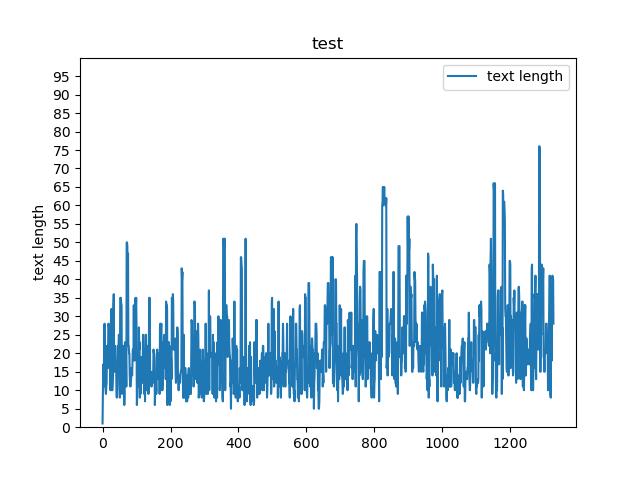

Source data for this figure (header and first rows):
sentence	label
The $T$ is top notch as well.	1
I have to say they have one of the faste…	2
$T$ is always fresh and hot- ready to ea…	1
Did I mention that the $T$ is OUTSTANDIN…	1
Certainly not the best $T$ in New York, …	1
Certainly not the best sushi in New York…	1
I trust the $T$ at Go Sushi, it never di…	5
Straight-forward, no surprises, very dec…	1
BEST spicy tuna roll, great $T$.	1
BEST $T$, great asian salad.	1
Try the $T$ (not on menu).	1
Try the rose roll (not on $T$).	1
I love the $T$, esp lychee martini, and …	1
I love the drinks, esp $T$, and the food…	1
I love the drinks, esp lychee martini, a…	1
In fact, this was not a $T$ and was bare…	1
While there's a decent $T$, it shouldn't…	1
While there's a decent menu, it shouldn'…	1
While there's a decent menu, it shouldn'…	1
Once we sailed, the top-notch $T$ and li…	1
Once we sailed, the top-notch food and $…	1
Our $T$ was horrible; so rude and disint…	2
The $T$'s - watered down.	1
$T$ - uneventful, small.	1
Anytime and everytime I find myself in t…	1
Anytime and everytime I find myself in t…	1
Anytime and everytime I find myself in t…	3
Great $T$ but the service was dreadful!	1
Great food but the $T$ was dreadful!	2
The $T$ that came out were mediocre.	1
the two $T$ looked like they had been su…	2
From the beginning, we were met by frien…	2
From the beginning, we were met by frien…	2
We enjoyed ourselves thoroughly and will…	1
$T$ are almost incredible: my personal f…	1
Desserts are almost incredible: my perso…	1
I am surprised at the lower reviews beca…	5
Maybe the secret was that we went on a S…	5
The $T$ was extremely tasty, creatively …	1
The food was extremely tasty, creatively…	1
WE ENDED UP IN LITTLE ITALY IN LATE AFTE…	5
WE WERE PLEASANTLY SURPRISED WITH OUR CH…	5
THE $T$ WAS PROBABLY THE BEST I HAVE TAS…	1
Harumi Sushi has the freshest and most d…	1
I highly recommend it for not just its s…	1
I highly recommend it for not just its s…	1
I highly recommend it for not just its s…	2
If you're craving some serious $T$ and d…	1
If you're craving some serious indian fo…	4
I definitely enjoyed the $T$ as well.	1
have always had a great time here.	5
It was pleasantly uncrowded, the $T$ was…	2
It was pleasantly uncrowded, the service…	1
It was pleasantly uncrowded, the service…	1
It was pleasantly uncrowded, the service…	4
It was pleasantly uncrowded, the service…	1
You will be very happy with the experien…	5
The $T$ is surprisingly good, and the de…	1
The food is surprisingly good, and the $…	4
How pretentious and inappropriate for MJ…	1
... 1,267 more rows
